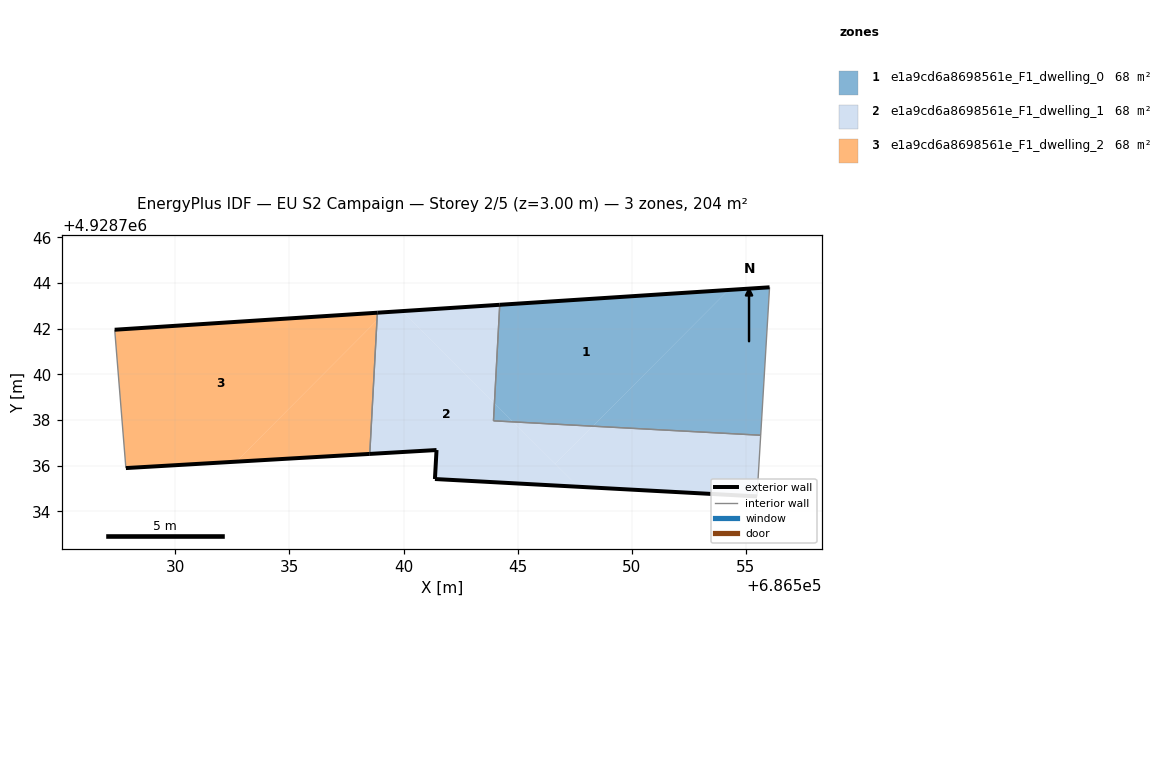
=== STOREY PLAN SPEC (per zone: floor XY polygon, exterior-wall plan segments, windows/doors) ===
zone 1: e1a9cd6a8698561e_F1_dwelling_0  (68.0 m²)
  floor: (686555.64, 4928737.33) (686556.03, 4928743.82) (686554.23, 4928743.70) (686548.29, 4928737.73)
  floor: (686548.29, 4928737.73) (686554.23, 4928743.70) (686544.21, 4928743.05) (686543.98, 4928738.73) (686544.80, 4928737.92)
  floor: (686544.80, 4928737.92) (686543.98, 4928738.73) (686543.94, 4928737.97)
  exterior wall: (686544.21, 4928743.05) – (686556.03, 4928743.82)  [11.8 m]
  interior walls: 3
zone 2: e1a9cd6a8698561e_F1_dwelling_1  (68.0 m²)
  floor: (686547.65, 4928735.08) (686544.80, 4928737.92) (686543.94, 4928737.97) (686543.98, 4928738.73) (686539.93, 4928742.77) (686539.19, 4928742.72) (686538.83, 4928742.37) (686538.52, 4928736.52) (686541.44, 4928736.69) (686541.37, 4928735.42)
  floor: (686555.48, 4928734.66) (686555.64, 4928737.33) (686548.29, 4928737.73) (686546.64, 4928736.08) (686547.65, 4928735.08)
  floor: (686543.98, 4928738.73) (686544.21, 4928743.05) (686539.93, 4928742.77)
  floor: (686538.83, 4928742.37) (686539.19, 4928742.72) (686538.85, 4928742.70)
  floor: (686546.64, 4928736.08) (686548.29, 4928737.73) (686544.80, 4928737.92)
  exterior wall: (686555.48, 4928734.66) – (686541.37, 4928735.42)  [14.1 m]
  exterior wall: (686541.37, 4928735.42) – (686541.44, 4928736.69)  [1.3 m]
  exterior wall: (686541.44, 4928736.69) – (686538.52, 4928736.52)  [2.9 m]
  exterior wall: (686538.85, 4928742.70) – (686544.21, 4928743.05)  [5.4 m]
  interior walls: 4
zone 3: e1a9cd6a8698561e_F1_dwelling_2  (68.0 m²)
  floor: (686538.52, 4928736.52) (686538.83, 4928742.37) (686532.67, 4928736.18)
  floor: (686532.67, 4928736.18) (686538.83, 4928742.37) (686538.85, 4928742.70) (686527.34, 4928741.96) (686527.83, 4928735.90)
  exterior wall: (686538.52, 4928736.52) – (686527.83, 4928735.90)  [10.7 m]
  exterior wall: (686527.34, 4928741.96) – (686538.85, 4928742.70)  [11.5 m]
  interior walls: 2

=== DERIVED (storey summary) ===
Building: EU S2 Campaign
Storey: 2 of 5  (floor level z = 3.00 m)
Storey gross floor area: 204.0 m²
Zones on this storey: 3
  - e1a9cd6a8698561e_F1_dwelling_0: floor 68.0 m²; exterior wall 11.8 m (35.5 m²); WWR 0.0%
  - e1a9cd6a8698561e_F1_dwelling_1: floor 68.0 m²; exterior wall 23.7 m (71.1 m²); WWR 0.0%
  - e1a9cd6a8698561e_F1_dwelling_2: floor 68.0 m²; exterior wall 22.2 m (66.7 m²); WWR 0.0%
Zone adjacency (shared interzone walls):
  - e1a9cd6a8698561e_F1_dwelling_0 ↔ e1a9cd6a8698561e_F1_dwelling_1
  - e1a9cd6a8698561e_F1_dwelling_1 ↔ e1a9cd6a8698561e_F1_dwelling_2